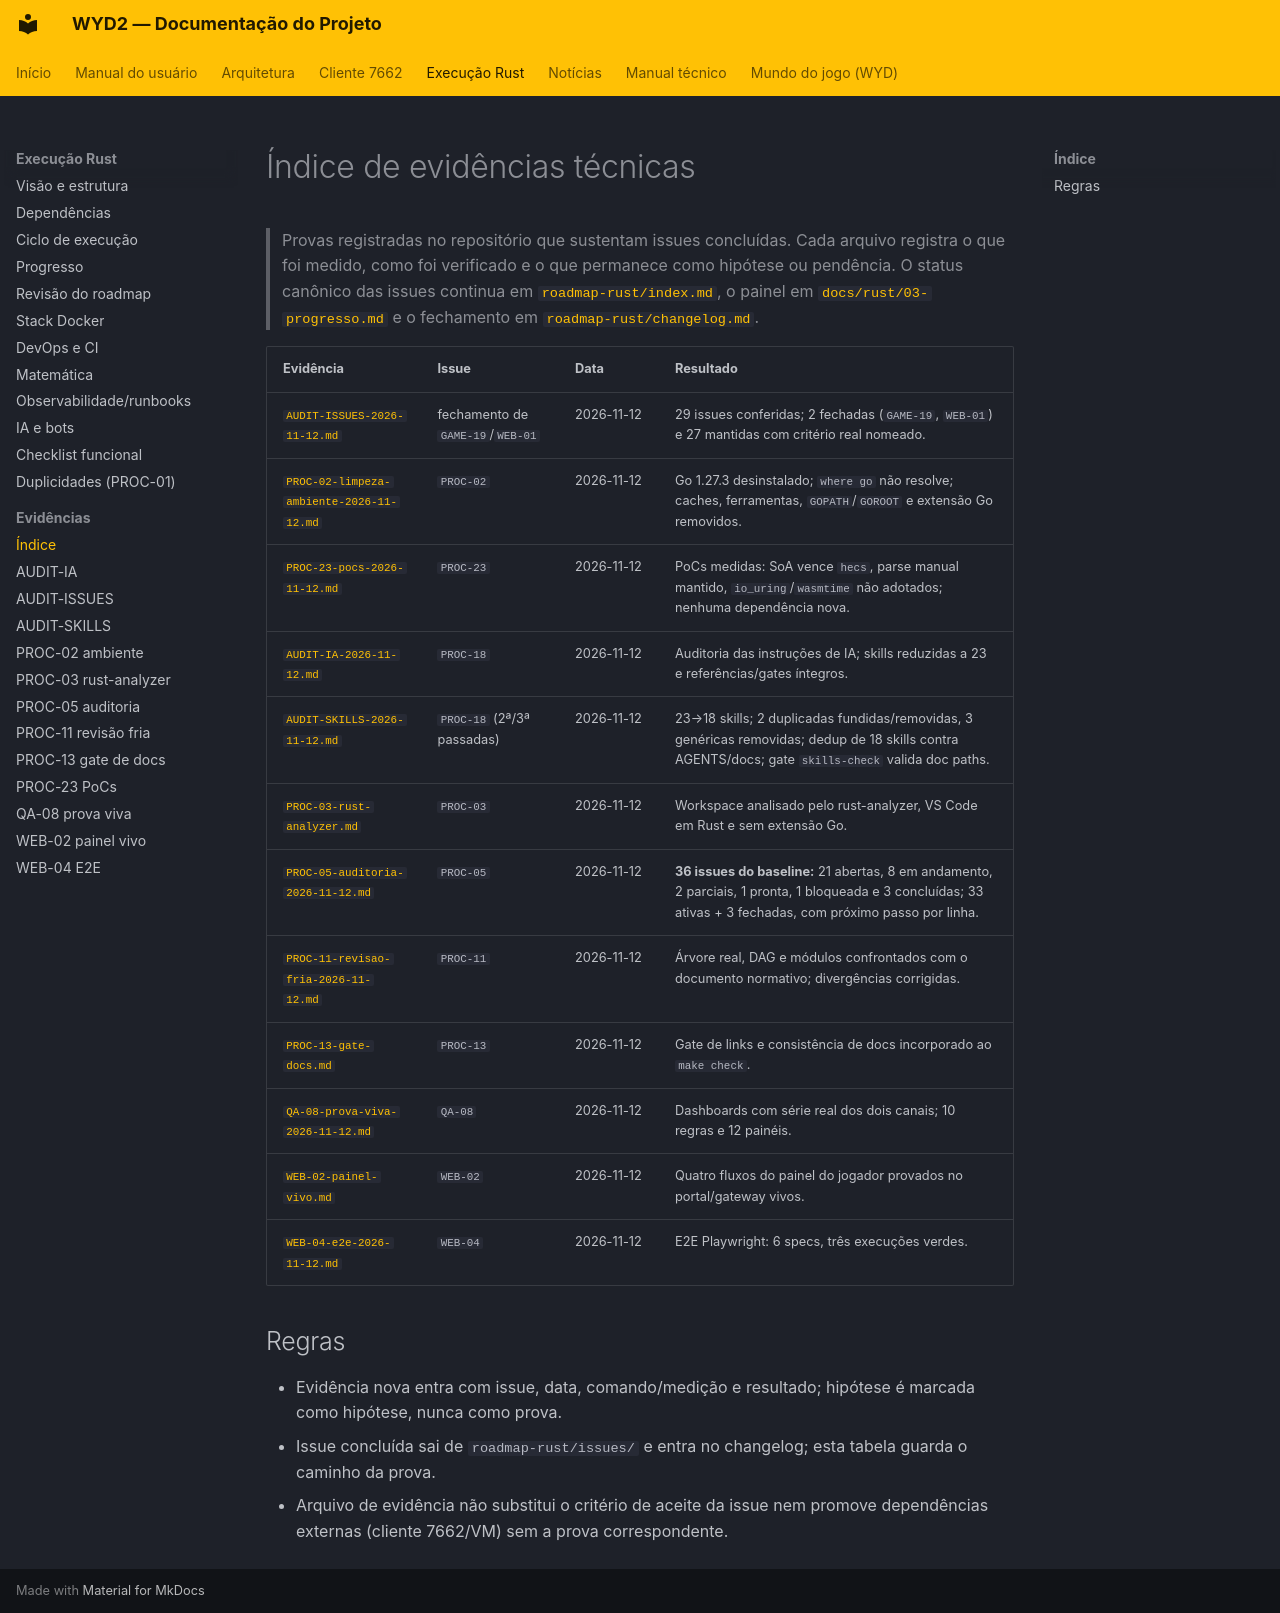

repository: lucascantarelli/OpenWYD-NextGen · page: rust/evidencias/index.html · generator: mkdocs

# Índice de evidências técnicas

> Provas registradas no repositório que sustentam issues concluídas. Cada arquivo registra o
> que foi medido, como foi verificado e o que permanece como hipótese ou pendência. O status
> canônico das issues continua em [`roadmap-rust/index.md`](../../../roadmap-rust/index.md),
> o painel em [`docs/rust/03-progresso.md`](../03-progresso.md) e o fechamento em
> [`roadmap-rust/changelog.md`](../../../roadmap-rust/changelog.md).

| Evidência | Issue | Data | Resultado |
|---|---|---|---|
| [`AUDIT-ISSUES-2026-11-12.md`](AUDIT-ISSUES-2026-11-12.md) | fechamento de `GAME-19`/`WEB-01` | 2026-11-12 | 29 issues conferidas; 2 fechadas (`GAME-19`, `WEB-01`) e 27 mantidas com critério real nomeado. |
| [`PROC-02-limpeza-ambiente-2026-11-12.md`](PROC-02-limpeza-ambiente-2026-11-12.md) | `PROC-02` | 2026-11-12 | Go 1.27.3 desinstalado; `where go` não resolve; caches, ferramentas, `GOPATH`/`GOROOT` e extensão Go removidos. |
| [`PROC-23-pocs-2026-11-12.md`](PROC-23-pocs-2026-11-12.md) | `PROC-23` | 2026-11-12 | PoCs medidas: SoA vence `hecs`, parse manual mantido, `io_uring`/`wasmtime` não adotados; nenhuma dependência nova. |
| [`AUDIT-IA-2026-11-12.md`](AUDIT-IA-2026-11-12.md) | `PROC-18` | 2026-11-12 | Auditoria das instruções de IA; skills reduzidas a 23 e referências/gates íntegros. |
| [`AUDIT-SKILLS-2026-11-12.md`](AUDIT-SKILLS-2026-11-12.md) | `PROC-18` (2ª/3ª passadas) | 2026-11-12 | 23→18 skills; 2 duplicadas fundidas/removidas, 3 genéricas removidas; dedup de 18 skills contra AGENTS/docs; gate `skills-check` valida doc paths. |
| [`PROC-03-rust-analyzer.md`](PROC-03-rust-analyzer.md) | `PROC-03` | 2026-11-12 | Workspace analisado pelo rust-analyzer, VS Code em Rust e sem extensão Go. |
| [`PROC-05-auditoria-2026-11-12.md`](PROC-05-auditoria-2026-11-12.md) | `PROC-05` | 2026-11-12 | **36 issues do baseline:** 21 abertas, 8 em andamento, 2 parciais, 1 pronta, 1 bloqueada e 3 concluídas; 33 ativas + 3 fechadas, com próximo passo por linha. |
| [`PROC-11-revisao-fria-2026-11-12.md`](PROC-11-revisao-fria-2026-11-12.md) | `PROC-11` | 2026-11-12 | Árvore real, DAG e módulos confrontados com o documento normativo; divergências corrigidas. |
| [`PROC-13-gate-docs.md`](PROC-13-gate-docs.md) | `PROC-13` | 2026-11-12 | Gate de links e consistência de docs incorporado ao `make check`. |
| [`QA-08-prova-viva-2026-11-12.md`](QA-08-prova-viva-2026-11-12.md) | `QA-08` | 2026-11-12 | Dashboards com série real dos dois canais; 10 regras e 12 painéis. |
| [`WEB-02-painel-vivo.md`](WEB-02-painel-vivo.md) | `WEB-02` | 2026-11-12 | Quatro fluxos do painel do jogador provados no portal/gateway vivos. |
| [`WEB-04-e2e-2026-11-12.md`](WEB-04-e2e-2026-11-12.md) | `WEB-04` | 2026-11-12 | E2E Playwright: 6 specs, três execuções verdes. |

## Regras

- Evidência nova entra com issue, data, comando/medição e resultado; hipótese é marcada como
  hipótese, nunca como prova.
- Issue concluída sai de `roadmap-rust/issues/` e entra no changelog; esta tabela guarda o
  caminho da prova.
- Arquivo de evidência não substitui o critério de aceite da issue nem promove dependências
  externas (cliente 7662/VM) sem a prova correspondente.
